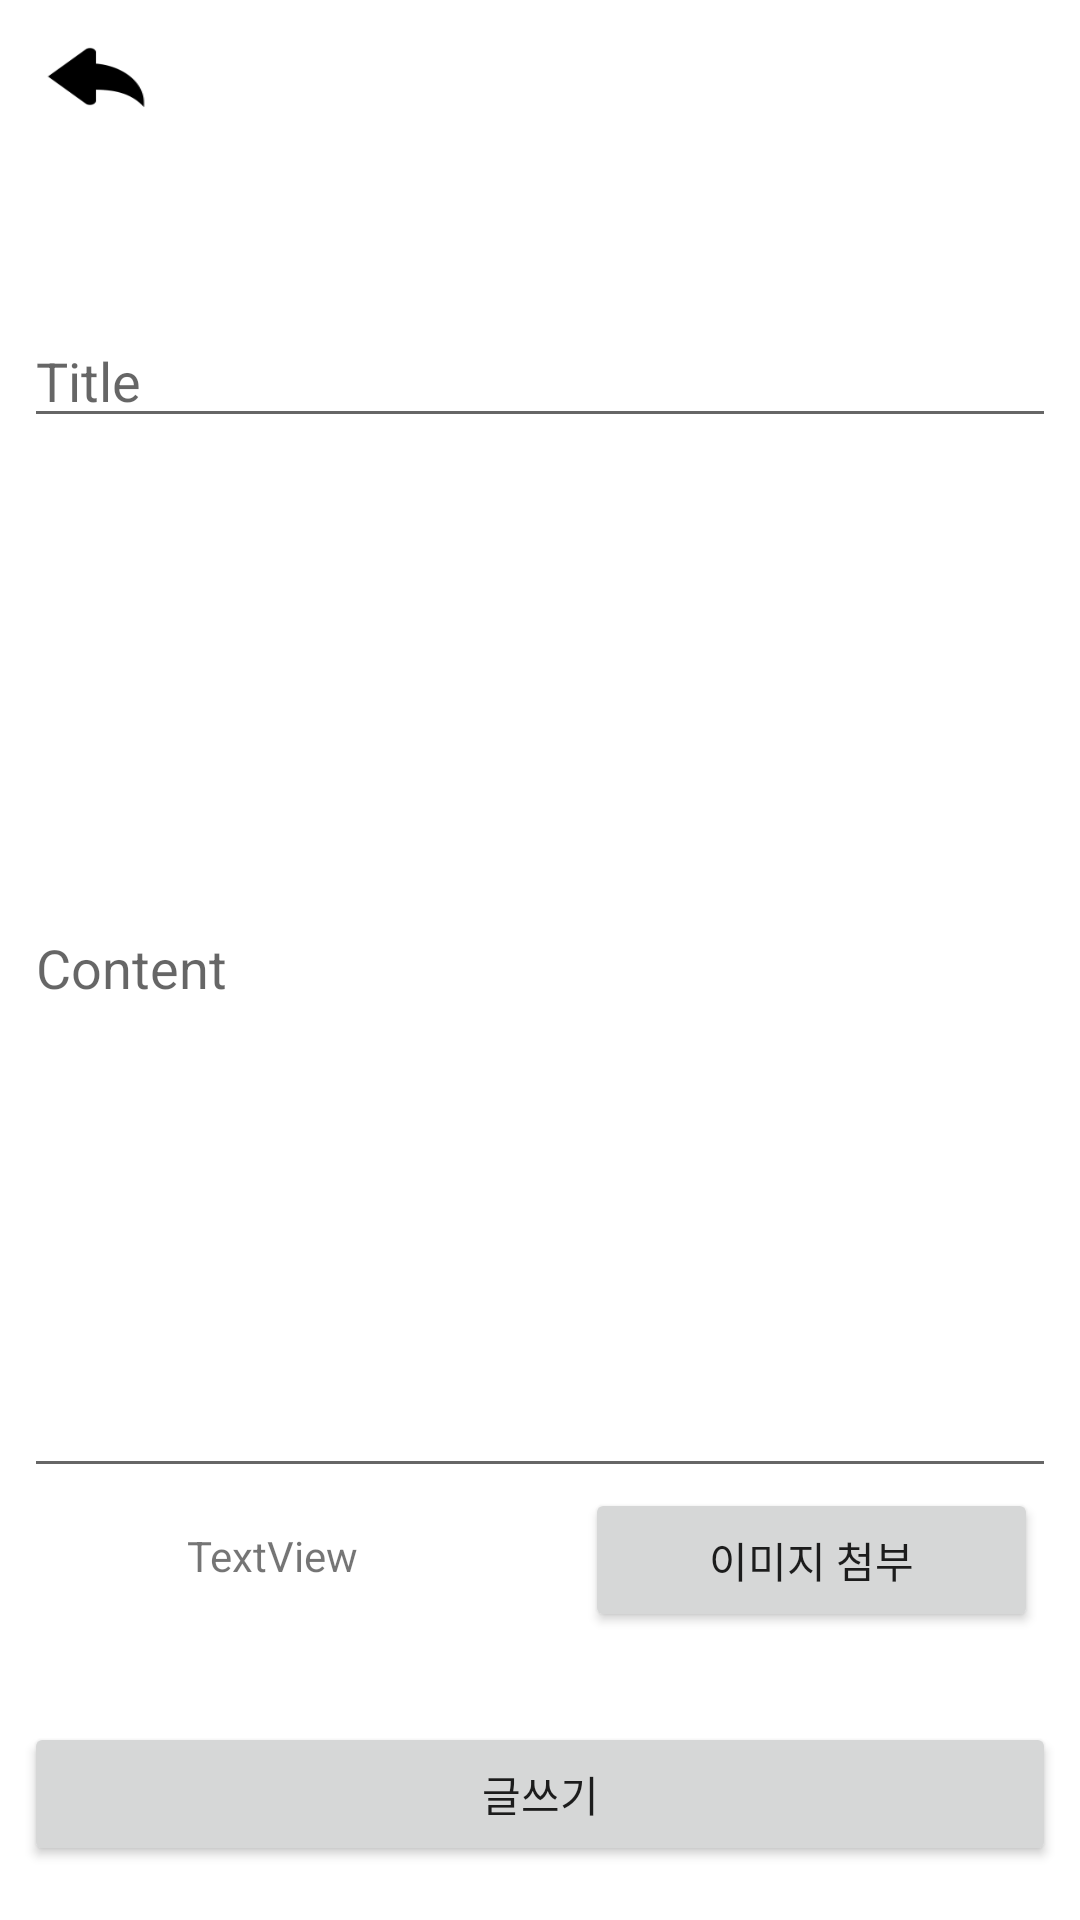

Produce the Android XML layout that renders to this screen, including the resource entries it uses.
<!-- AndroidManifest.xml: activity theme AppTheme.NoActionBar -->
<!-- res/layout/activity_write.xml -->
<?xml version="1.0" encoding="utf-8"?>
<LinearLayout xmlns:android="http://schemas.android.com/apk/res/android"
    xmlns:app="http://schemas.android.com/apk/res-auto"
    xmlns:tools="http://schemas.android.com/tools"
    android:layout_width="match_parent"
    android:layout_height="match_parent"
    android:background="#FFFFFF"
    android:padding="0dp">


    <android.support.constraint.ConstraintLayout
        android:layout_width="match_parent"
        android:layout_height="match_parent">

        <EditText
            android:id="@+id/et_title"
            android:layout_width="0dp"
            android:layout_height="wrap_content"
            android:layout_marginBottom="8dp"
            android:layout_marginEnd="8dp"
            android:layout_marginStart="8dp"
            android:ems="10"
            android:hint="Title"
            android:inputType="textPersonName"
            app:layout_constraintBottom_toTopOf="@+id/et_content"
            app:layout_constraintEnd_toEndOf="parent"
            app:layout_constraintStart_toStartOf="parent"
            app:layout_constraintTop_toBottomOf="@+id/btn_back" />

        <EditText
            android:id="@+id/et_content"
            android:layout_width="0dp"
            android:layout_height="350dp"
            android:layout_marginEnd="8dp"
            android:layout_marginStart="8dp"
            android:ems="10"
            android:hint="Content"
            android:inputType="textPersonName"
            app:layout_constraintEnd_toEndOf="parent"
            app:layout_constraintStart_toStartOf="parent"
            app:layout_constraintTop_toBottomOf="@+id/et_title" />

        <Button
            android:id="@+id/button3"
            android:layout_width="151dp"
            android:layout_height="wrap_content"
            android:layout_marginBottom="96dp"
            android:layout_marginEnd="14dp"
            android:text="이미지 첨부"
            app:layout_constraintBottom_toBottomOf="parent"
            app:layout_constraintEnd_toEndOf="parent"
            app:layout_constraintTop_toBottomOf="@+id/et_content"
            app:layout_constraintVertical_bias="0.0" />

        <Button
            android:id="@+id/button4"
            android:layout_width="0dp"
            android:layout_height="wrap_content"
            android:layout_marginBottom="18dp"
            android:layout_marginEnd="8dp"
            android:layout_marginStart="8dp"
            android:text="글쓰기"
            app:layout_constraintBottom_toBottomOf="parent"
            app:layout_constraintEnd_toEndOf="parent"
            app:layout_constraintStart_toStartOf="parent" />

        <ImageButton
            android:id="@+id/btn_back"
            android:layout_width="48dp"
            android:layout_height="35dp"
            android:layout_marginTop="8dp"
            android:background="@drawable/back"
            app:layout_constraintBottom_toTopOf="@+id/et_title"
            app:layout_constraintStart_toStartOf="@+id/et_title"
            app:layout_constraintTop_toTopOf="parent"
            app:layout_constraintVertical_chainStyle="spread_inside" />

        <TextView
            android:id="@+id/imguri"
            android:layout_width="193dp"
            android:layout_height="36dp"
            android:layout_marginBottom="8dp"
            android:layout_marginEnd="8dp"
            android:layout_marginTop="13dp"
            android:gravity="center_horizontal"
            android:text="TextView"
            app:layout_constraintBottom_toTopOf="@+id/button4"
            app:layout_constraintEnd_toStartOf="@+id/button3"
            app:layout_constraintTop_toBottomOf="@+id/et_content"
            app:layout_constraintVertical_bias="0.0" />
    </android.support.constraint.ConstraintLayout>
</LinearLayout>
<!-- resources referenced by this layout -->
<resources>
  <!-- drawable back: png bitmap (drawable, 781 bytes) -->
  <style name="AppTheme.NoActionBar">
          <item name="windowActionBar">false</item>
          <item name="windowNoTitle">true</item>
      </style>
</resources>
